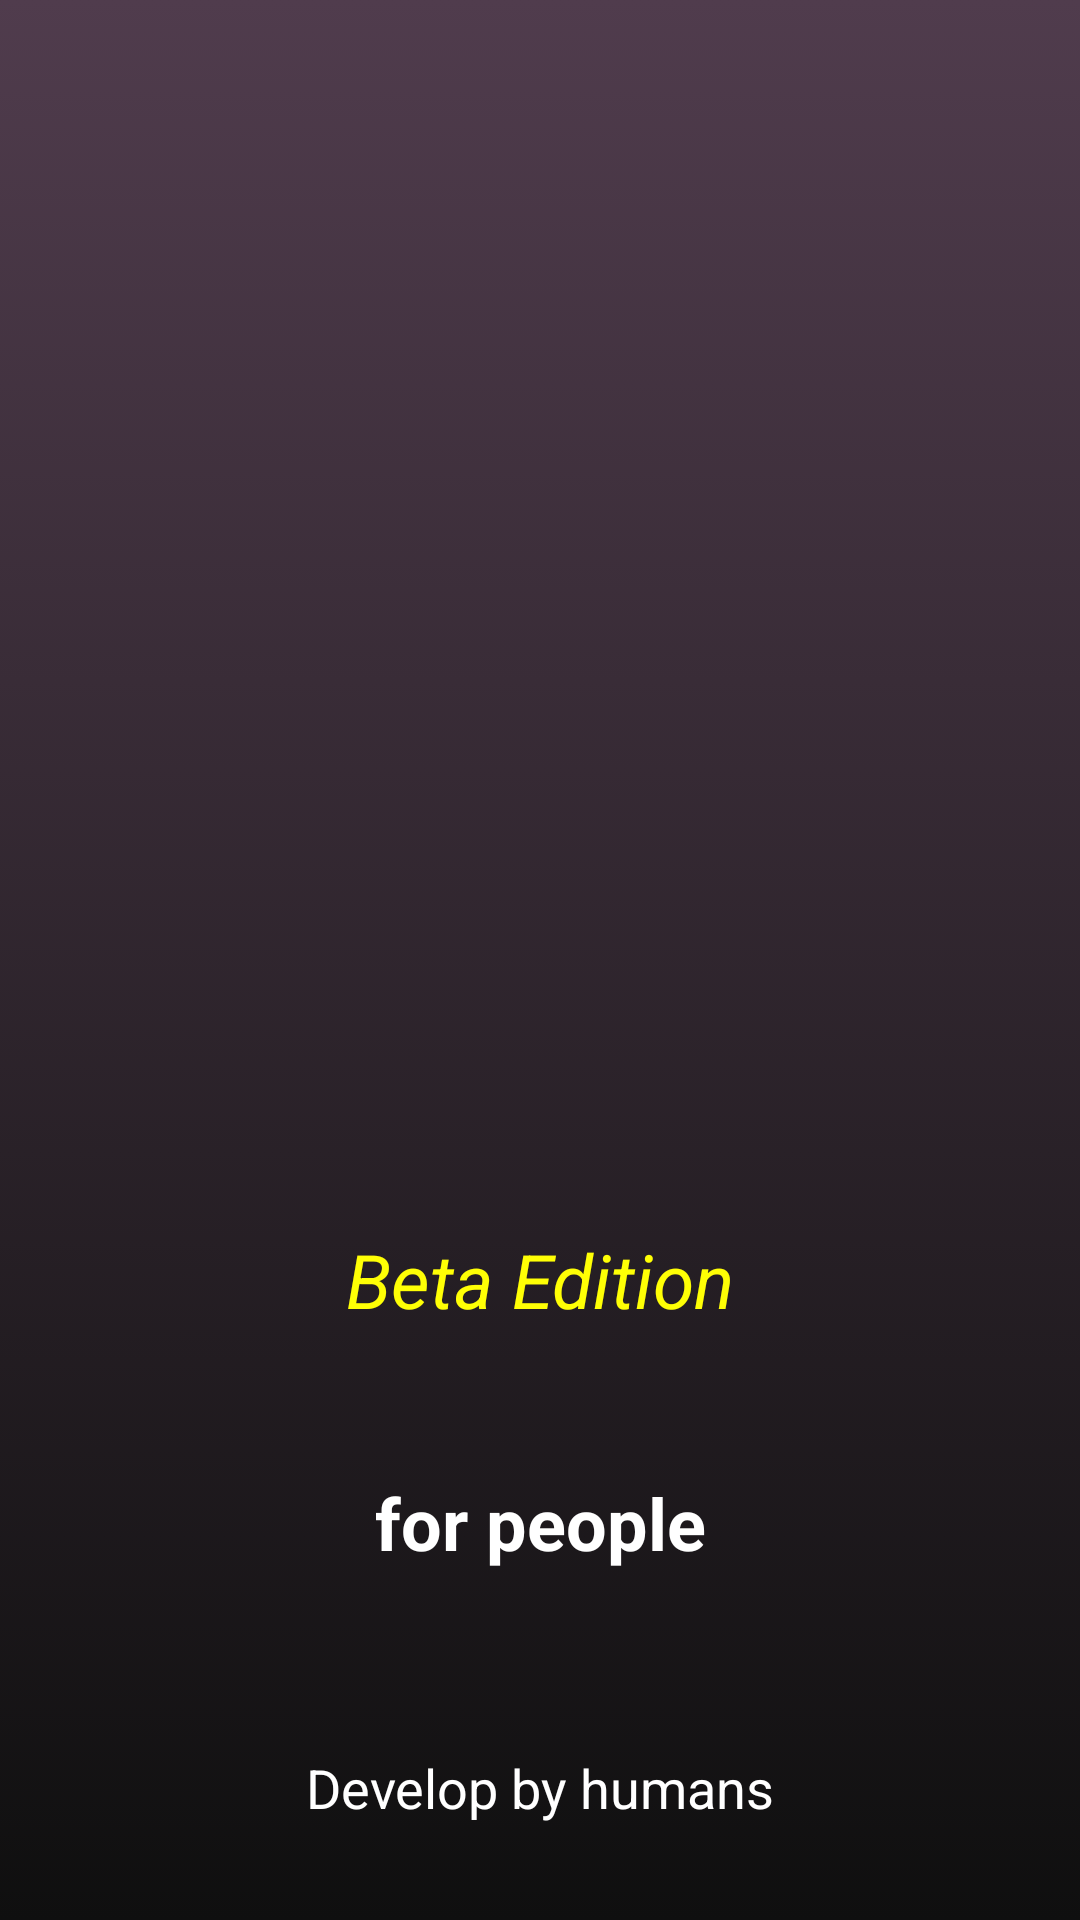

Layout XML and referenced resources for this Android screen:
<!-- AndroidManifest.xml: activity theme AppTheme.FullScreenTheme -->
<!-- res/layout/activity_welcome.xml -->
<?xml version="1.0" encoding="utf-8"?>
<android.support.constraint.ConstraintLayout xmlns:android="http://schemas.android.com/apk/res/android"
    xmlns:app="http://schemas.android.com/apk/res-auto"
    xmlns:tools="http://schemas.android.com/tools"
    android:layout_width="match_parent"
    android:layout_height="match_parent"
    tools:context=".WelcomeActivity"
    android:background="@drawable/gradient_bg">

    <ImageView
        android:id="@+id/imageView"
        android:layout_width="300dp"
        android:layout_height="297dp"
        android:layout_marginStart="8dp"
        android:layout_marginTop="8dp"
        android:layout_marginEnd="8dp"
        android:layout_marginBottom="8dp"
        android:contentDescription="@string/logoImage"
        android:src="@drawable/amplify_logo"
        app:layout_constraintBottom_toTopOf="@+id/textView2"
        app:layout_constraintEnd_toEndOf="parent"
        app:layout_constraintStart_toStartOf="parent"
        app:layout_constraintTop_toTopOf="parent" />

    <TextView
        android:id="@+id/textView2"
        android:layout_width="wrap_content"
        android:layout_height="wrap_content"
        android:layout_marginStart="8dp"
        android:layout_marginEnd="8dp"
        android:layout_marginBottom="48dp"
        android:text="@string/beta_edition"
        android:textSize="25sp"
        android:textStyle="italic"
        app:layout_constraintBottom_toTopOf="@+id/bannerWelcomeID"
        app:layout_constraintEnd_toEndOf="parent"
        app:layout_constraintStart_toStartOf="parent"
        android:textColor="@color/yellow"/>

    <TextView
        android:id="@+id/developID"
        android:layout_width="wrap_content"
        android:layout_height="wrap_content"
        android:layout_marginStart="@dimen/footer_margin"
        android:layout_marginEnd="@dimen/footer_margin"
        android:layout_marginBottom="32sp"
        android:text="@string/develop"
        android:textColor="@color/colorWhite"
        android:textSize="18sp"
        app:layout_constraintBottom_toBottomOf="parent"
        app:layout_constraintEnd_toEndOf="parent"
        app:layout_constraintStart_toStartOf="parent" />

    <TextView
        android:id="@+id/bannerWelcomeID"
        android:layout_width="wrap_content"
        android:layout_height="wrap_content"
        android:layout_marginStart="@dimen/footer_margin"
        android:layout_marginEnd="@dimen/footer_margin"
        android:layout_marginBottom="60sp"
        android:text="@string/banner"
        android:textSize="24sp"
        android:textStyle="bold"
        android:textColor="@color/colorWhite"
        app:layout_constraintBottom_toTopOf="@+id/developID"
        app:layout_constraintEnd_toEndOf="parent"
        app:layout_constraintStart_toStartOf="parent" />

</android.support.constraint.ConstraintLayout>
<!-- resources referenced by this layout -->
<resources>
  <color name="colorWhite">#fff</color>
  <color name="yellow">#ffff05</color>
  <dimen name="footer_margin">8dp</dimen>
  <!-- drawable gradient_bg (drawable) -->
  <?xml version="1.0" encoding="utf-8"?>
  <selector xmlns:android="http://schemas.android.com/apk/res/android">
      <item>
          <shape>
              <gradient
                  android:angle="90"
                  android:startColor="#0f0f0f"
                  android:endColor="#503c4d"
                  android:type="linear"
                  />
          </shape>
      </item>
  </selector>
  <string name="banner">"for people"</string>
  <string name="beta_edition">Beta Edition</string>
  <string name="develop">"Develop by humans"</string>
  <string name="logoImage">LogoImage</string>
  <style name="AppTheme.FullScreenTheme" parent="AppTheme">
          
          <item name="android:windowActionBarOverlay">true</item>
          <item name="android:windowFullscreen">true</item>
          <item name="android:windowContentOverlay">@null</item>
      </style>
  <style name="AppTheme" parent="Base.Theme.AppCompat.Light.DarkActionBar">
          
          <item name="colorPrimary">@color/colorPrimary</item>
          <item name="colorPrimaryDark">@color/colorPrimaryDark</item>
          <item name="colorAccent">@color/colorAccent</item>
  
          <item name="windowNoTitle">true</item>
          <item name="windowActionBar">false</item>
  
          
          <item name="windowActionModeOverlay">true</item>
  
      </style>
  <color name="colorPrimary">#008577</color>
  <color name="colorPrimaryDark">#00574B</color>
  <color name="colorAccent">#1bd83e</color>
</resources>
